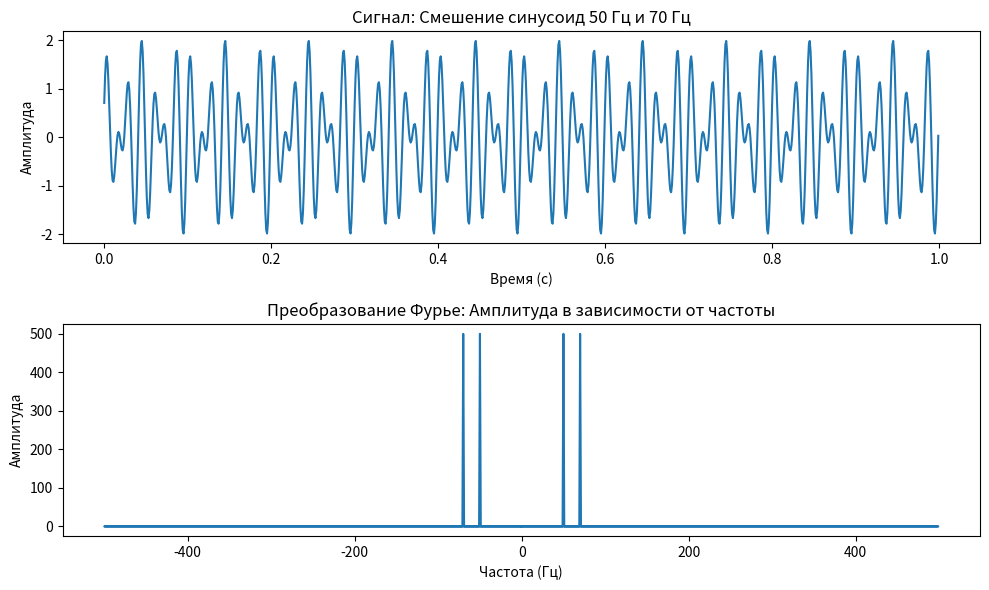

This chart was generated by the following Python code:
import numpy as np
import matplotlib.pyplot as plt
from scipy.fft import fft, fftfreq

# Параметры сигнала
fs = 1000  # частота дискретизации
t = np.arange(0, 1, 1/fs)  # временной вектор

# Создание сигнала как смешение синусоид с частотами 50 Гц и 70 Гц
signal = np.sin(2*np.pi*50*t) + np.sin(2*np.pi*70*t + np.pi/4)

# Вычисление дискретного преобразования Фурье
fft_result = fft(signal)
freq = fftfreq(len(signal), 1/fs)  # частоты, соответствующие коэффициентам Фурье

# Построение графика
plt.figure(figsize=(10, 6))

plt.subplot(2, 1, 1)
plt.plot(t, signal)
plt.title('Сигнал: Смешение синусоид 50 Гц и 70 Гц')
plt.xlabel('Время (с)')
plt.ylabel('Амплитуда')

plt.subplot(2, 1, 2)
plt.plot(freq, np.abs(fft_result))
plt.title('Преобразование Фурье: Амплитуда в зависимости от частоты')
plt.xlabel('Частота (Гц)')
plt.ylabel('Амплитуда')

plt.tight_layout()
plt.show()
